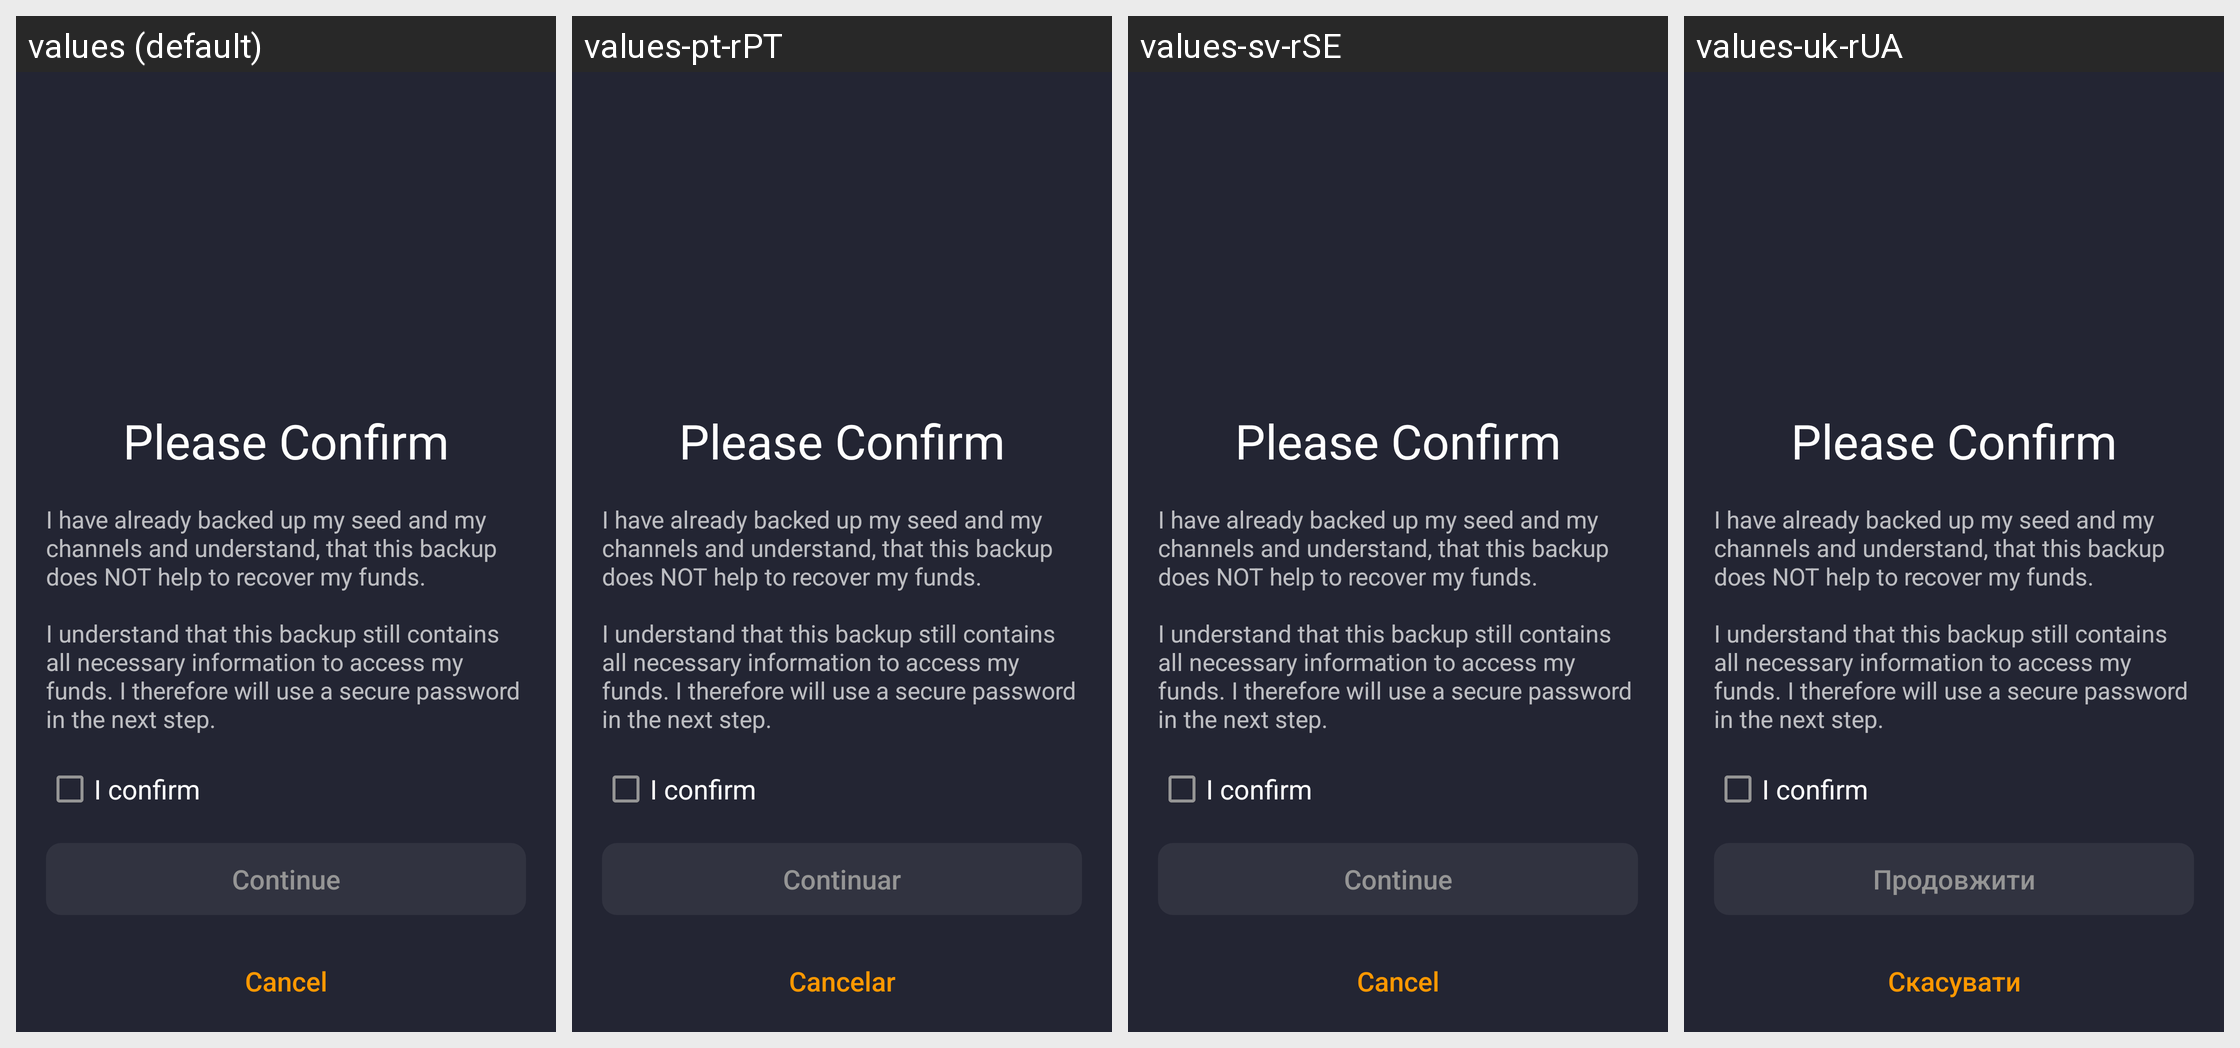

The same Android screen rendered under several of its app's locales, left to right. List the strings drawn on it with the default value and each locale's translation.
Android screen res/layout/view_data_backup_confirm.xml rendered under 4 locales, left to right: values (default), values-pt-rPT, values-sv-rSE, values-uk-rUA. Device: Nexus 5 (rendered at 1080×1920; each locale shown at half size, 540×960, under a caption strip naming it); theme AppTheme.
Other locales in the repository, not shown: values-af-rZA, values-ar-rSA, values-bg, values-bg-rBG, values-ca-rES, values-cs-rCZ, values-da-rDK, values-de, values-de-rDE, values-el-rGR, values-en-rUS, values-es, values-es-rES, values-fi-rFI, values-fr-rFR, values-hu-rHU, values-it-rIT, values-iw-rIL, values-ja-rJP, values-ko-rKR, values-nl-rNL, values-no-rNO, values-pl-rPL, values-pt-rBR, values-ro-rRO, values-ru-rRU, values-sr-rSP, values-tr-rTR, values-vi-rVN, values-zh-rCN, values-zh-rTW.
Strings drawn on this screen, with the default value and each locale's value (text and hints the layout hard-codes, and strings that could not be matched under every locale, appear in the picture but are not listed):

backup_data_confirm_headline
  values: Please Confirm
  values-pt-rPT: Please Confirm
  values-sv-rSE: Please Confirm
  values-uk-rUA: Please Confirm

backup_data_confirm_description
  values: I have already backed up my seed and my channels and understand, that this backup does NOT help to recover my funds.
      
      I understand that this backup still contains all necessary information to access my funds. I therefore will use a secure password in the next step.
  values-pt-rPT: I have already backed up my seed and my channels and understand, that this backup does NOT help to recover my funds.
      
      I understand that this backup still contains all necessary information to access my funds. I therefore will use a secure password in the next step.
  values-sv-rSE: I have already backed up my seed and my channels and understand, that this backup does NOT help to recover my funds.
      
      I understand that this backup still contains all necessary information to access my funds. I therefore will use a secure password in the next step.
  values-uk-rUA: I have already backed up my seed and my channels and understand, that this backup does NOT help to recover my funds.
      
      I understand that this backup still contains all necessary information to access my funds. I therefore will use a secure password in the next step.

backup_data_confirm
  values: I confirm
  values-pt-rPT: I confirm
  values-sv-rSE: I confirm
  values-uk-rUA: I confirm

continue_string
  values: Continue
  values-pt-rPT: Continuar
  values-sv-rSE: Continue
  values-uk-rUA: Продовжити

cancel
  values: Cancel
  values-pt-rPT: Cancelar
  values-sv-rSE: Cancel
  values-uk-rUA: Скасувати
